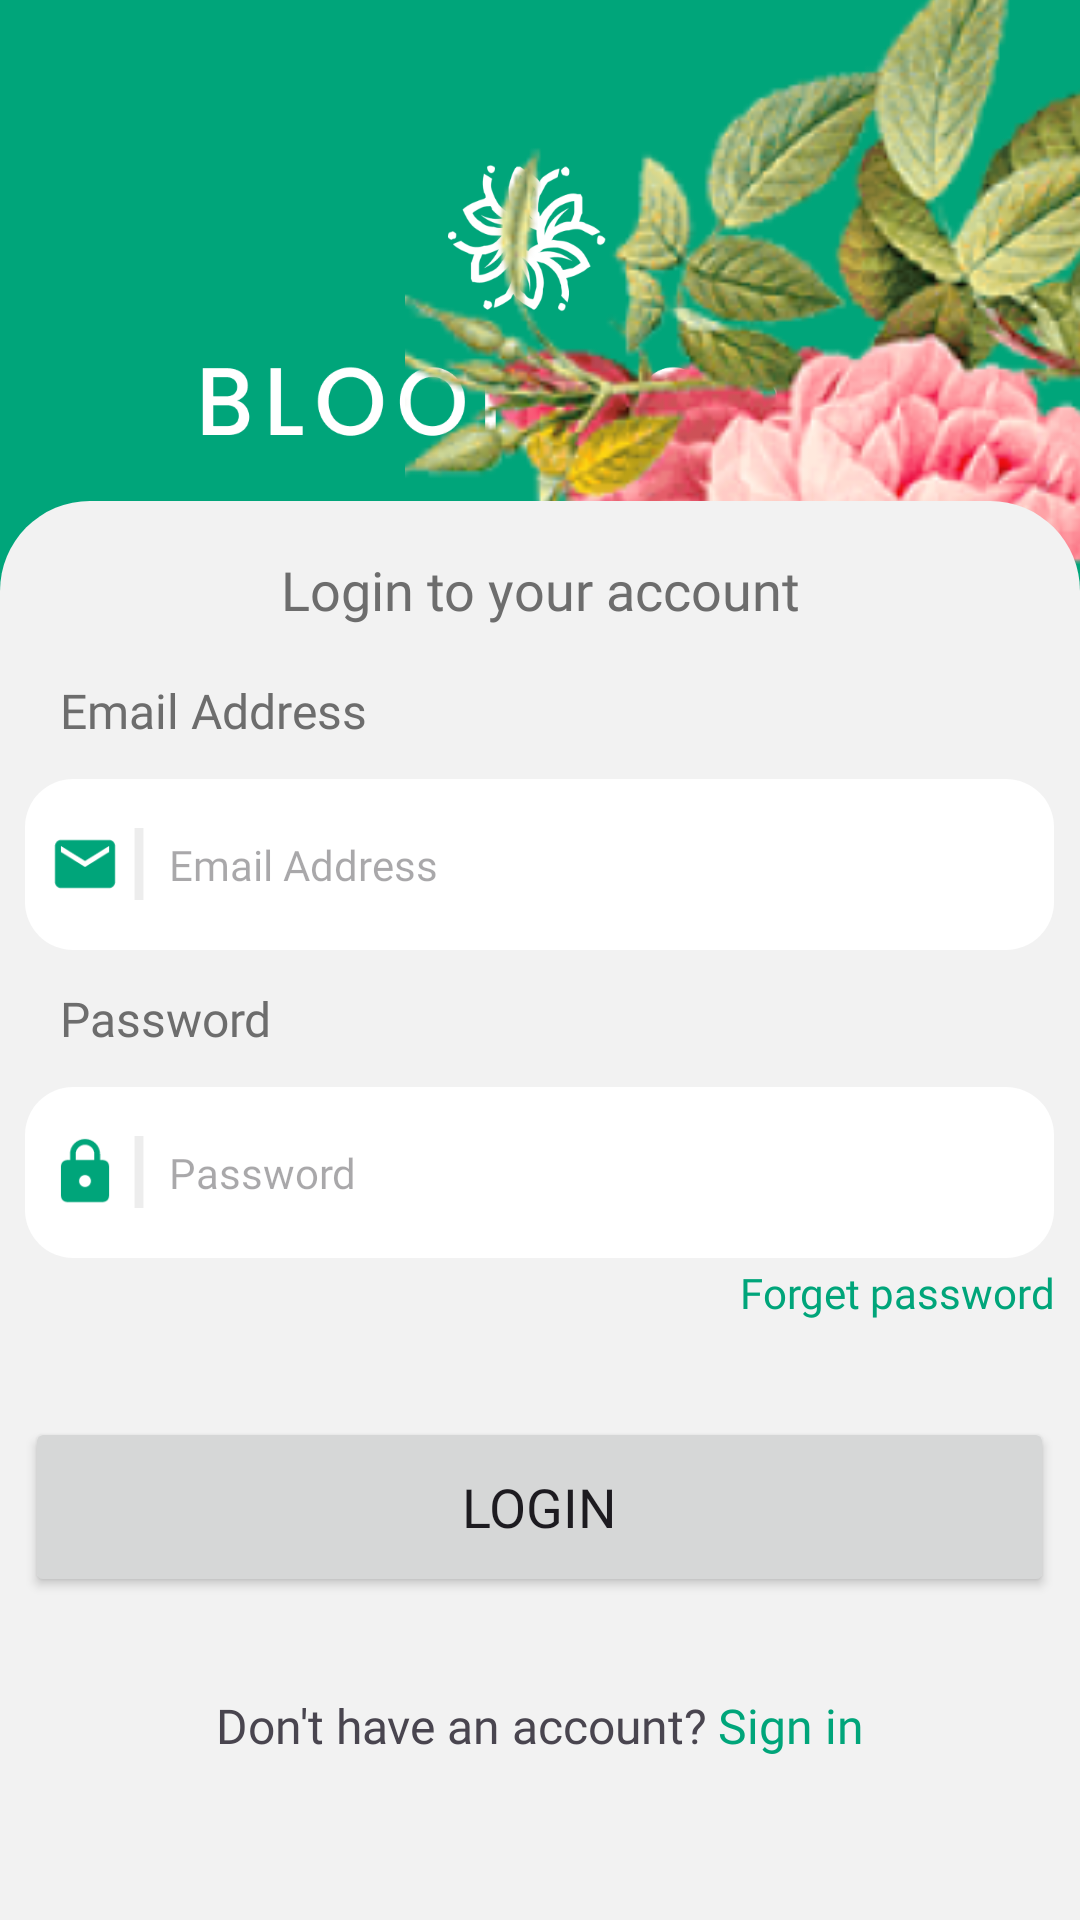

Android layout source for this screen:
<!-- AndroidManifest.xml: application theme Theme.BloomRoom -->
<!-- res/layout/activity_login.xml -->
<?xml version="1.0" encoding="utf-8"?>
<FrameLayout xmlns:android="http://schemas.android.com/apk/res/android"
    xmlns:app="http://schemas.android.com/apk/res-auto"
    xmlns:tools="http://schemas.android.com/tools"
    android:layout_width="match_parent"
    android:layout_height="match_parent"
    android:background="@color/primary_green"
    tools:context=".LoginActivity">

    <ImageView
        android:id="@+id/flower_login_logo"
        android:layout_width="229dp"
        android:layout_height="103dp"
        android:layout_gravity="center_horizontal"
        android:layout_marginTop="55dp"
        android:foregroundGravity="center"
        android:scaleType="fitXY"
        app:srcCompat="@drawable/home_logo" />


    <ImageView

        android:id="@+id/flower_two"
        android:layout_width="225dp"
        android:layout_height="411dp"

        android:layout_gravity="bottom|right"

        android:layout_marginBottom="430dp"
        android:foregroundGravity="bottom|right"
        android:scaleType="centerCrop"
        app:srcCompat="@drawable/pngwing_3" />

    <LinearLayout
        android:id="@+id/signup_form"
        android:layout_width="match_parent"
        android:layout_height="473dp"
        android:layout_gravity="bottom"
        android:background="@drawable/upper_rounded"
        android:backgroundTint="@color/app_grey"
        android:orientation="vertical">

        <TextView
            android:id="@+id/login_head_text"
            android:layout_width="match_parent"
            android:layout_height="27dp"
            android:layout_marginTop="16dp"
            android:fontFamily="@font/poppins_medium"
            android:gravity="center|center_horizontal"
            android:text="Login to your account"
            android:textColor="@color/text_grey"
            android:textSize="18sp" />

        <TextView
            android:id="@+id/textView3"
            android:layout_width="match_parent"
            android:layout_height="wrap_content"
            android:layout_marginLeft="20dp"
            android:layout_marginTop="16dp"
            android:fontFamily="@font/poppins_medium"
            android:text="@string/email_hint"
            android:textColor="@color/text_grey"
            android:textSize="16sp" />


        <EditText
            android:id="@+id/emailInputLogin"
            android:layout_width="343dp"
            android:layout_height="57dp"
            android:layout_gravity="center_horizontal"
            android:layout_marginTop="12dp"
            android:background="@drawable/rounded_edittext_background"
            android:drawableLeft="@drawable/baseline_mail_24"
            android:drawablePadding="8dp"
            android:fontFamily="@font/poppins"
            android:hint="@string/email_hint"
            android:textSize="14sp" />
        <TextView
            android:id="@+id/textView4"
            android:layout_width="match_parent"
            android:layout_height="wrap_content"
            android:layout_marginLeft="20dp"
            android:layout_marginTop="12dp"
            android:fontFamily="@font/poppins_medium"
            android:text="@string/password_hint"
            android:textColor="@color/text_grey"
            android:textSize="16sp" />

        <EditText
            android:inputType="textPassword"
            android:id="@+id/passwordInputLogin"
            android:layout_width="343dp"
            android:layout_height="57dp"
            android:layout_gravity="center_horizontal"
            android:layout_marginTop="12dp"
            android:background="@drawable/rounded_edittext_background"
            android:drawableLeft="@drawable/baseline_lock_24"
            android:drawablePadding="8dp"
            android:fontFamily="@font/poppins"
            android:hint="@string/password_hint"
            android:textSize="14sp" />

        <TextView
            android:id="@+id/textView5"
            android:layout_width="343dp"
            android:layout_height="wrap_content"
            android:layout_gravity="center_horizontal"
            android:layout_marginTop="2dp"
            android:fontFamily="@font/poppins_regular"
            android:gravity="end"
            android:text="@string/forget_password"
            android:textColor="@color/primary_green" />

        <Button
            android:id="@+id/button2"
            android:layout_width="343dp"
            android:layout_height="wrap_content"
            android:layout_gravity="center_horizontal"
            android:layout_marginTop="32dp"
            android:height="60dp"
            android:fontFamily="@font/poppins_semibold"
            android:onClick="login"
            android:text="@string/login_text"
            android:textSize="18sp"
            app:cornerRadius="15dp" />

        <LinearLayout
            android:layout_width="match_parent"
            android:layout_height="match_parent"
            android:layout_marginTop="32dp"
            android:gravity="top"
            android:orientation="horizontal">

            <TextView
                android:id="@+id/textView7"
                android:layout_width="wrap_content"
                android:layout_height="wrap_content"
                android:layout_weight="1"
                android:fontFamily="@font/poppins_medium"
                android:gravity="end"
                android:text="@string/do_not_have_account"
                android:textSize="16dp" />

            <TextView
                android:id="@+id/textView8"
                android:layout_width="wrap_content"
                android:layout_height="wrap_content"
                android:layout_weight="1"
                android:fontFamily="@font/poppins_medium"
                android:onClick="loadSignIn"
                android:text="@string/sign_in"
                android:textColor="@color/primary_green"
                android:textSize="16dp" />
        </LinearLayout>


    </LinearLayout>


</FrameLayout>
<!-- resources referenced by this layout -->
<resources>
  <color name="app_grey">#FFF2F2F2</color>
  <color name="primary_green">#00A57A</color>
  <color name="text_grey">#FF6D6D6D</color>
  <!-- drawable baseline_lock_24 (drawable) -->
  <vector android:height="24dp"
  android:viewportHeight="24"
  android:viewportWidth="40"
  android:width="40dp"
  xmlns:android="http://schemas.android.com/apk/res/android">
  
  <group
      android:translateX="8">
  
      <path android:fillColor="#00A57A"
          android:pathData="M18,8h-1L17,6c0,-2.76 -2.24,-5 -5,-5S7,3.24 7,6v2L6,8c-1.1,0 -2,0.9 -2,2v10c0,1.1 0.9,2 2,2h12c1.1,0 2,-0.9 2,-2L20,10c0,-1.1 -0.9,-2 -2,-2zM12,17c-1.1,0 -2,-0.9 -2,-2s0.9,-2 2,-2 2,0.9 2,2 -0.9,2 -2,2zM15.1,8L8.9,8L8.9,6c0,-1.71 1.39,-3.1 3.1,-3.1 1.71,0 3.1,1.39 3.1,3.1v2z"/>
  
  </group>
  
  
  <path android:strokeColor="#EDEDED"
      android:strokeWidth="3"
      android:pathData="M38,0L38,24" />
  </vector>
  <!-- drawable baseline_mail_24 (drawable) -->
  <vector android:height="24dp"
      android:viewportHeight="24"
      android:viewportWidth="40"
      android:width="40dp"
      xmlns:android="http://schemas.android.com/apk/res/android">
      
      <group
          android:translateX="8">
  
          <path android:fillColor="#00A57A"
              android:pathData="M20,4L4,4c-1.1,0 -1.99,0.9 -1.99,2L2,18c0,1.1 0.9,2 2,2h16c1.1,0 2,-0.9 2,-2L22,6c0,-1.1 -0.9,-2 -2,-2zM20,8l-8,5 -8,-5L4,6l8,5 8,-5v2" />
  
      </group>
  
      
      <path android:strokeColor="#EDEDED"
          android:strokeWidth="3"
          android:pathData="M38,0L38,24" />
  </vector>
  <!-- drawable home_logo: png bitmap (drawable, 25209 bytes) -->
  <!-- drawable pngwing_3: png bitmap (drawable, 68363 bytes) -->
  <!-- drawable rounded_edittext_background (drawable) -->
  <shape xmlns:android="http://schemas.android.com/apk/res/android">
      <solid android:color="@color/white" />
      <corners android:radius="16dp" />
  </shape>
  <!-- drawable upper_rounded (drawable) -->
  <shape xmlns:android="http://schemas.android.com/apk/res/android">
      <solid android:color="@color/app_grey" />
      <corners android:topLeftRadius="30dp"
          android:topRightRadius="30dp" />
  </shape>
  <string name="do_not_have_account">Don\'t have an account?</string>
  <string name="email_hint">Email Address</string>
  <string name="forget_password">Forget password</string>
  <string name="login_text">Login</string>
  <string name="password_hint">Password</string>
  <string name="sign_in">\ Sign in</string>
  <style name="Theme.BloomRoom" parent="Base.Theme.BloomRoom" />
  <color name="white">#FFFFFFFF</color>
  <style name="Base.Theme.BloomRoom" parent="Theme.Material3.DayNight.NoActionBar">
          
          
          <item name="colorPrimary">@color/primary_green</item>
      </style>
</resources>
